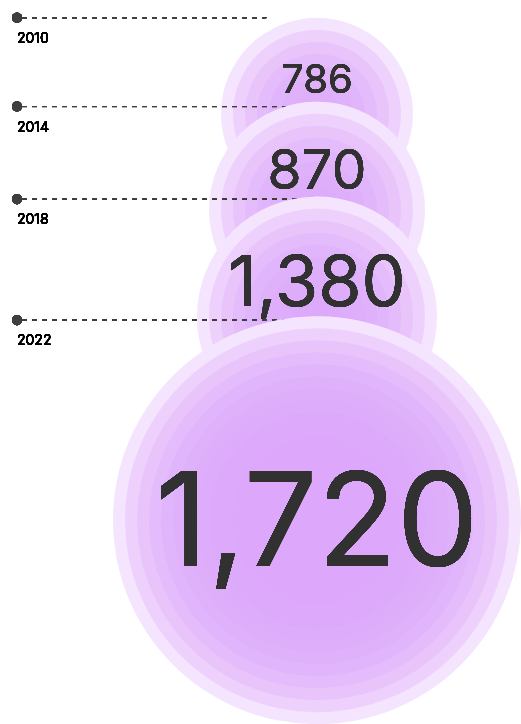
D3 v7 page, settled after 480 driven frames (8 s of simulated time); the page loaded 1 data file(s).


 d3.csv("data/data2.csv").then(function (csvData) {
    let features = [...new Set(csvData.map(d => d.year_range))];
    // Create an empty data array to store the formatted data
    let data = [];

    // Loop through each row in the CSV data
    csvData.forEach(function (row) {
        // Extract the year_range and type values
        let yearRange = row.year_range;
        let value = +row.value;
        let type = row.type;

        // Find the object in the data array for the current type, or create a new one if it doesn't exist
        let typeData = data.find(d => d.type === type);
        if (!typeData) {
            typeData = { type: type };
            data.push(typeData);
        }

        // Add the value to the corresponding year_range within the type object
        typeData[yearRange] = value;
    });

    // Remove the "type" key from each object in the data array
    data.forEach(function (d) {
        delete d.type;
    });

    console.log(data);
    
   
    
 
let maxDataValue = d3.max(data, d => d3.max(Object.values(d)));


let width = 800;
let height = 1000;
let svg = d3.select("body").append("svg")
.attr("width",width)
.attr("height", height);

let radialScale= d3.scaleLinear()
.domain([0,25])
.range([0,300])
let ticks= [1,2,3,4,5,6,7,8,9,10,11,12,13,14,15,16,17]
let ticks2= [1,2,3,4,5,6,7,8,9,10]
let ticks3= [1,2,3,4,5,6,7,8,9]
let ticks4= [1,2,3,4,5,6,7,8]

// agregando los circulos del fondo
function addDottedLine4(selection, cx, cy, length, label) {
    const group = selection.append("g");
    group.append("circle")
    .attr("cx", cx - 300) 
    .attr("cy", cy - (length * 4)) 
    .attr("r", 5) 
    .attr("fill", "#3E3E3E"); 

    group.append("text")
    .attr("x", cx - 300) 
    .attr("y", cy - (length * 4) + 25) 
    .text("2010") 
    .style("font-size", "14px") 
    

  selection.append("line")
    .attr("x1", cx)
    .attr("y1", cy - (length*4))
    .attr("x2", cx - 300)
    .attr("y2", cy -  (length*4))
    .attr("stroke", "#3E3E3E")
    .attr("stroke-dasharray", "5,5"); 
}

// Add dotted lines for ticks1
svg.selectAll(".dottedline4")
  .data(ticks)
  .enter()
  .append("g")
  .attr("class", "dottedline4")
  .each(function (d) {
    addDottedLine4(d3.select(this), width / 2, height / 3.5, 50);
  });

svg.selectAll(".circlewhite4")
  .data([9])
  .enter()
  .append("circle")
  .attr("class", "circlewhite4")
  .attr("cx", width/2)
    .attr("cy", height /5.5)
  .attr("fill", "white") // Fill it with white
  .attr("r", d => radialScale(d));
  

svg.selectAll(".circle4")
.data(ticks4)
.join(
    enter => enter.append("circle")
    .attr("class", "circle4")
    .attr("cx", width/2)
    .attr("cy", height /5.5)
    .attr("fill", "rgba(219,167,249,0.3)")
    .attr("r", d => radialScale(d))
)


svg.selectAll(".text4")
.data(ticks4)
    .enter()
    .append("text")
    .attr("class", "text4")
    .attr("x", d => width / 2)
    .attr("y", d => height / 6.8)
    .text("786")
    .style("font-size", "40px")
    .attr("fill", "#313131")
    .attr("text-anchor", "middle")
    .attr("dy", "0.35em");
    


// agregando los circulos del fondo
function addDottedLine3(selection, cx, cy, length, label) {
    const group = selection.append("g");
    group.append("circle")
    .attr("cx", cx - 300) 
    .attr("cy", cy - (length * 4)) 
    .attr("r", 5) 
    .attr("fill", "#3E3E3E"); 

    group.append("text")
    .attr("x", cx - 300) 
    .attr("y", cy - (length * 4) + 25) 
    .text("2014") 
    .style("font-size", "14px") 
    

  selection.append("line")
    .attr("x1", cx)
    .attr("y1", cy - (length*4))
    .attr("x2", cx - 300)
    .attr("y2", cy -  (length*4))
    .attr("stroke", "#3E3E3E")
    .attr("stroke-dasharray", "5,5"); 
}

// Add dotted lines for ticks1
svg.selectAll(".dottedline3")
  .data(ticks)
  .enter()
  .append("g")
  .attr("class", "dottedline3")
  .each(function (d) {
    addDottedLine3(d3.select(this), width / 2, height / 2.67, 50);
  });

svg.selectAll(".circlewhite3")
  .data([9])
  .enter()
  .append("circle")
  .attr("class", "circlewhite3")
  .attr("cx", width/2)
    .attr("cy", height /3.6)
  .attr("fill", "white") // Fill it with white
  .attr("r", d => radialScale(d));

svg.selectAll(".circle3")
.data(ticks3)
.join(
    enter => enter.append("circle")
    .attr("class", "circle3")
    .attr("cx", width/2)
    .attr("cy", height /3.6)
    .attr("fill", "rgba(219,167,249,0.3)")
    .attr("r", d => radialScale(d))
)


svg.selectAll(".text3")
.data(ticks3)
    .enter()
    .append("text")
    .attr("class", "text3")
    .attr("x", d => width / 2)
    .attr("y", d => height / 4.2)
    .text("870")
    .style("font-size", "55px")
    .attr("fill", "#313131")
    .attr("text-anchor", "middle")
    .attr("dy", "0.35em");

// agregando los circulos del fondo

function addDottedLine2(selection, cx, cy, length, label) {
    const group = selection.append("g");
    group.append("circle")
    .attr("cx", cx - 300) 
    .attr("cy", cy - (length * 4)) 
    .attr("r", 5) 
    .attr("fill", "#3E3E3E"); 

    group.append("text")
    .attr("x", cx - 300) 
    .attr("y", cy - (length * 4) + 25) 
    .text("2018") 
    .style("font-size", "14px") 
    

  selection.append("line")
    .attr("x1", cx)
    .attr("y1", cy - (length*4))
    .attr("x2", cx - 300)
    .attr("y2", cy -  (length*4))
    .attr("stroke", "#3E3E3E")
    .attr("stroke-dasharray", "5,5"); 
}

// Add dotted lines for ticks1
svg.selectAll(".dottedline2")
  .data(ticks)
  .enter()
  .append("g")
  .attr("class", "dottedline2")
  .each(function (d) {
    addDottedLine2(d3.select(this), width / 2, height / 2.14, 50);
  });



svg.selectAll(".circlewhite2")
  .data([10])
  .enter()
  .append("circle")
  .attr("class", "circlewhite2")
  .attr("cx", width/2)
    .attr("cy", height /2.6)
  .attr("fill", "white") // Fill it with white
  .attr("r", d => radialScale(d));

svg.selectAll(".circle2")
.data(ticks2)
.join(
    enter => enter.append("circle")
    .attr("class", "circle2")
    .attr("cx", width/2)
    .attr("cy", height /2.6)
    .attr("fill", "rgba(219,167,249,0.3)")
    .attr("r", d => radialScale(d))
)


svg.selectAll(".text2")
.data(ticks2)
    .enter()
    .append("text")
    .attr("class", "text2")
    .attr("x", d => width / 2)
    .attr("y", d => height / 2.86)
    .text("1,380")
    .style("font-size", "70px")
    .attr("fill", "#313131")
    .attr("text-anchor", "middle")
    .attr("dy", "0.35em");

// agregando los circulos del fondo

function addDottedLine(selection, cx, cy, length, label) {
    const group = selection.append("g");
    group.append("circle")
    .attr("cx", cx - 300) 
    .attr("cy", cy - (length * 4)) 
    .attr("r", 5) 
    .attr("fill", "#3E3E3E"); 

    group.append("text")
    .attr("x", cx - 300) 
    .attr("y", cy - (length * 4) + 25) 
    .text("2022") 
    .style("font-size", "14px") 
    

  selection.append("line")
    .attr("x1", cx)
    .attr("y1", cy - (length*4))
    .attr("x2", cx - 300)
    .attr("y2", cy -  (length*4))
    .attr("stroke", "#3E3E3E")
    .attr("stroke-dasharray", "5,5"); 
}

// Add dotted lines for ticks1
svg.selectAll(".dottedline1")
  .data(ticks)
  .enter()
  .append("g")
  .attr("class", "dottedline1")
  .each(function (d) {
    addDottedLine(d3.select(this), width / 2, height / 1.7, 50);
  });

svg.selectAll(".circlewhite1")
  .data([17])
  .enter()
  .append("circle")
  .attr("class", "circlewhite1")
  .attr("cx", width / 2)
  .attr("cy", height / 1.7)
  .attr("fill", "white") // Fill it with white
  .attr("r", d => radialScale(d));

svg.selectAll(".circle1")
.data(ticks)
.join(
    enter => enter.append("circle")
    .attr("class", "circle1")
    .attr("cx", width/2)
    .attr("cy", height /1.7)
    .attr("fill", "rgba(219,167,249,0.3)")    
    .attr("r", d => radialScale(d))
)


svg.selectAll(".text1")
.data(ticks)
    .enter()
    .append("text")
    .attr("class", "text1")
    .attr("x", d => width / 2)
    .attr("y", d => height / 1.7)
    .text("1,720")
    .style("font-size", "130px")
    .attr("fill", "#313131")
    .attr("text-anchor", "middle")
    .attr("dy", "0.35em");
   

  
  })   



### data: data/data2.csv
?year_range, type, value
20 - 24, Mujer-Mujer, 5.04
25 - 29, Mujer-Mujer, 16.71
30 - 34, Mujer-Mujer, 22.02
35 - 39, Mujer-Mujer, 17.23
40 - 44, Mujer-Mujer, 11.99
45 - 49, Mujer-Mujer, 8.14
50 y más, Mujer-Mujer, 18.59
Hasta 19, Mujer-Mujer, 0.29
20 - 24, Varón-Varón, 3.93
25 - 29, Varón-Varón, 10.98
30 - 34, Varón-Varón, 16.26
35 - 39, Varón-Varón, 15.11
40 - 44, Varón-Varón, 13.55
45 - 49, Varón-Varón, 11.76
50 y más, Varón-Varón, 28.19
Hasta 19, Varón-Varón, 0.22
20 - 24, Varón-Mujer, 5.1
25 - 29, Varón-Mujer, 19.56
30 - 34, Varón-Mujer, 28.66
35 - 39, Varón-Mujer, 17.23
40 - 44, Varón-Mujer, 9.19
45 - 49, Varón-Mujer, 5.38
50 y más, Varón-Mujer, 14.59
Hasta 19, Varón-Mujer, 0.29